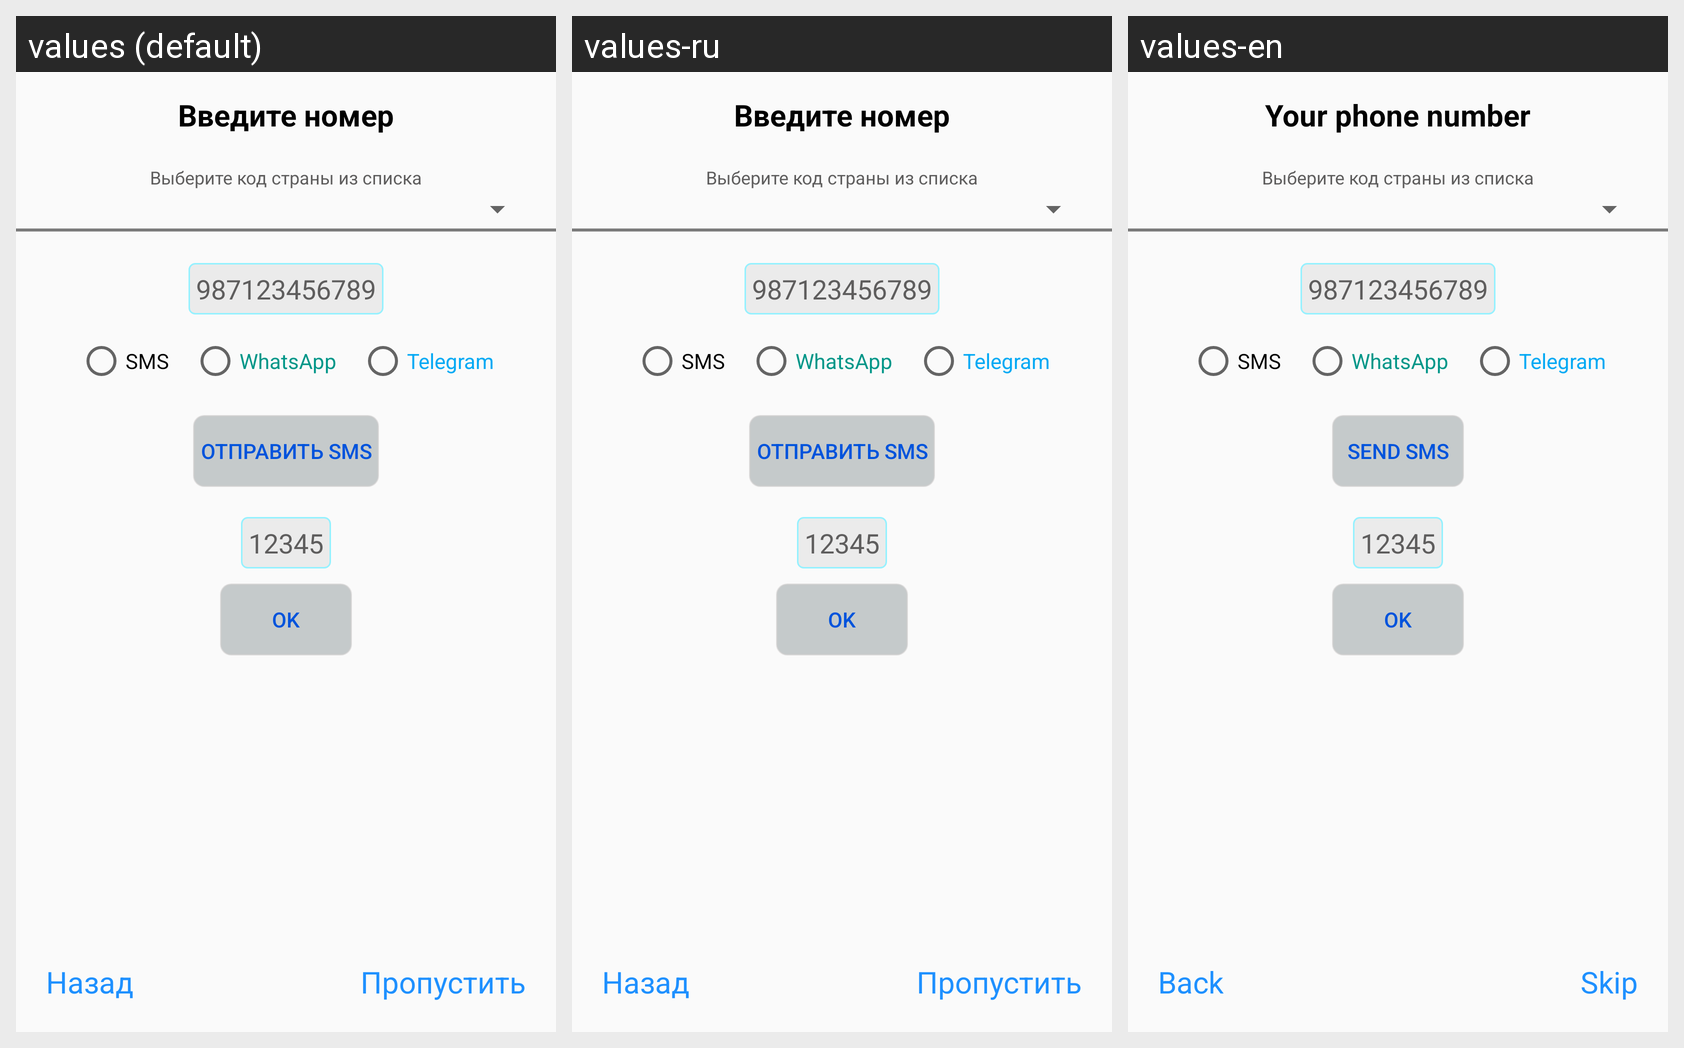

Strings drawn on this Android screen and how each of the app's shown locales translates them:
Android screen res/layout/fg_registration_number.xml rendered under 3 locales, left to right: values (default), values-ru, values-en. Device: Nexus 5 (rendered at 1080×1920; each locale shown at half size, 540×960, under a caption strip naming it); theme AppTheme.
Strings drawn on this screen, with the default value and each locale's value (text and hints the layout hard-codes, and strings that could not be matched under every locale, appear in the picture but are not listed):

enter_number_titel
  values: Введите номер
  values-ru: Введите номер
  values-en: Your phone number

btn_confirm
  values: Отправить SMS
  values-ru: Отправить SMS
  values-en: Send SMS

tv_skip
  values: Пропустить
  values-ru: Пропустить
  values-en: Skip

tv_back
  values: Назад
  values-ru: Назад
  values-en: Back
